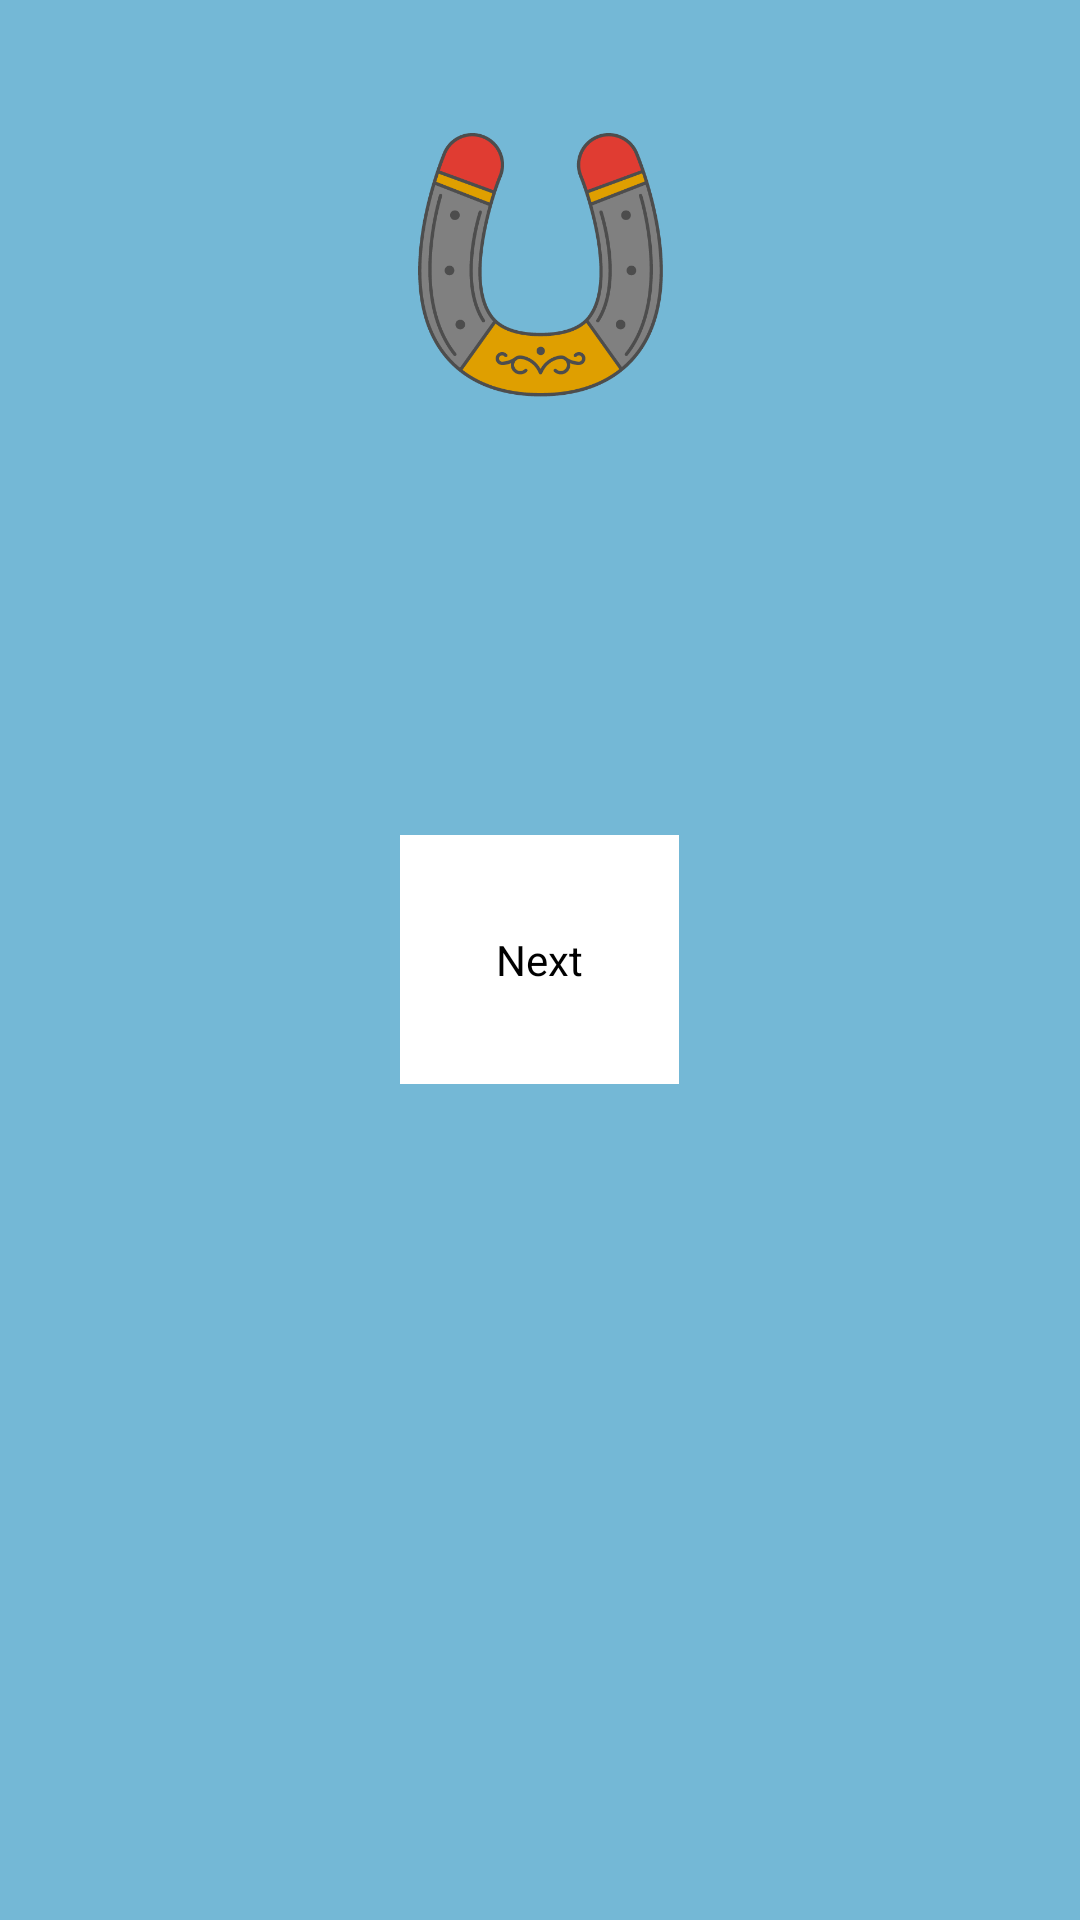

Here is an Android app screen rendered from its layout file. Give the layout XML and the strings, colors and styles it references.
<!-- AndroidManifest.xml: application theme app_theme -->
<!-- res/layout/activity_lucky.xml -->
<RelativeLayout xmlns:android="http://schemas.android.com/apk/res/android"
    xmlns:tools="http://schemas.android.com/tools" android:layout_width="match_parent"
    android:layout_height="match_parent" android:paddingLeft="@dimen/activity_horizontal_margin"
    android:paddingRight="@dimen/activity_horizontal_margin"
    android:id="@+id/activity_lucky"
    android:paddingTop="@dimen/activity_vertical_margin"
    android:background="@color/lucky_blue"
    android:paddingBottom="@dimen/activity_vertical_margin" tools:context="sifat.zansolution.lucky">

    <ImageView
        android:layout_width="wrap_content"
        android:id="@+id/lucky"
        android:src="@drawable/lucky"
        android:layout_centerHorizontal="true"
        android:adjustViewBounds="true"
        android:scaleType="fitCenter"
        android:layout_marginTop="@dimen/abc_dropdownitem_icon_width"
        android:maxWidth="150dp"
        android:layout_height="wrap_content" />
    <Button
        android:layout_width="wrap_content"
        android:id="@+id/next"
        android:layout_centerInParent="true"
        android:layout_centerHorizontal="true"
        android:text="Next"
        android:onClick="next"
        android:layout_marginTop="@dimen/abc_dropdownitem_icon_width"
        android:background="@android:color/white"
        android:padding="@dimen/abc_dropdownitem_icon_width"
        android:layout_height="wrap_content" />
</RelativeLayout>
<!-- resources referenced by this layout -->
<resources>
  <color name="lucky_blue">#74B8D6</color>
  <!-- drawable lucky: png bitmap (drawable, 29492 bytes) -->
  <style name="app_theme" parent="@android:style/Theme.NoTitleBar.Fullscreen">
          
      </style>
</resources>
